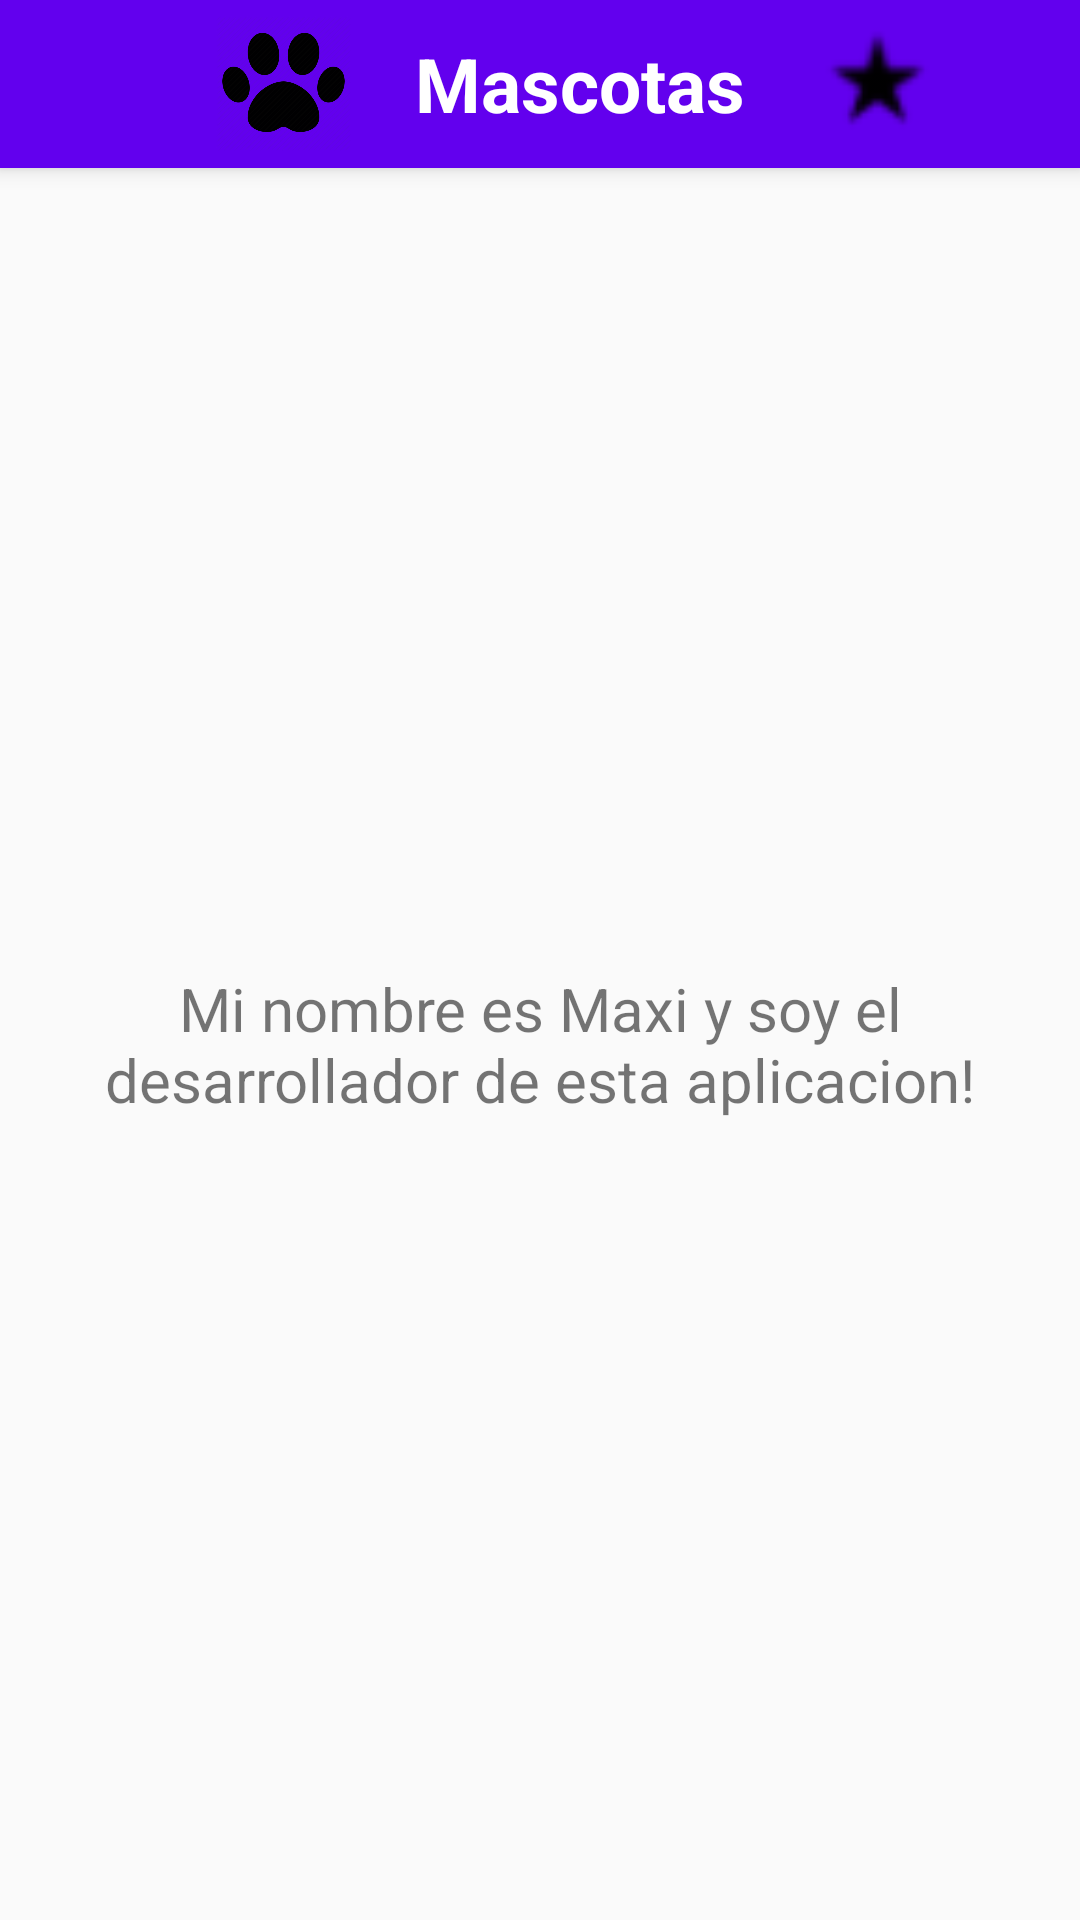

Layout XML and referenced resources for this Android screen:
<!-- AndroidManifest.xml: application theme AppTheme -->
<!-- res/layout/activity_acerca_de.xml -->
<?xml version="1.0" encoding="utf-8"?>
<RelativeLayout xmlns:android="http://schemas.android.com/apk/res/android"
    xmlns:app="http://schemas.android.com/apk/res-auto"
    xmlns:tools="http://schemas.android.com/tools"
    android:layout_width="match_parent"
    android:layout_height="match_parent"
    tools:context=".ContactoActivity">

    <include android:id="@+id/action_bar"
        layout="@layout/action_bar" />

    <TextView android:id="@+id/tv_bio_desarrollador"
        android:layout_height="match_parent"
        android:layout_width="match_parent"
        android:textSize="@dimen/bio_desarrollador_text_size"
        android:text="@string/bio_desarrollador_text"
        android:layout_below="@id/action_bar"
        android:gravity="center"/>

</RelativeLayout>
<!-- res/layout/action_bar.xml (included above) -->
<?xml version="1.0" encoding="utf-8"?>
<android.support.v7.widget.Toolbar
    xmlns:android="http://schemas.android.com/apk/res/android"
    xmlns:app="http://schemas.android.com/apk/res-auto"
    android:layout_width="match_parent"
    android:layout_height="?attr/actionBarSize"
    android:background="@color/colorPrimary"
    android:elevation="@dimen/elevacion_action_bar"
    android:theme="@style/ThemeOverlay.AppCompat.ActionBar"
    app:popupTheme="@style/ThemeOverlay.AppCompat.Light"
    >
    <LinearLayout
        android:layout_width="match_parent"
        android:layout_height="match_parent"
        android:orientation="horizontal">

        <View
            android:layout_width="@dimen/go_back_button_width"
            android:layout_height="@dimen/go_back_button_height"/>

        <ImageView
            android:layout_width="@dimen/star_width"
            android:layout_height="@dimen/star_height"
            android:src="@drawable/paw_print_512"
            android:scaleType="fitXY"
            android:layout_gravity="center" />


        <TextView
            android:layout_width="match_parent"
            android:layout_height="wrap_content"
            android:layout_weight="1"
            android:text="Mascotas"
            android:textSize="25dp"
            android:textColor="#ffff"
            android:textStyle="bold"
            android:gravity="center"
            android:layout_gravity="center"/>

        <ImageView
            android:layout_width="@dimen/star_width"
            android:layout_height="@dimen/star_height"
            android:src="@drawable/ic_star_rate"
            android:scaleType="fitXY"
            android:layout_gravity="center"
            android:onClick="estrella_favoritos_click"/>

        <ImageView
            android:layout_width="@dimen/star_width"
            android:layout_height="@dimen/star_height"
            android:src="@drawable/ic_more_vert"
            android:scaleType="fitXY"
            android:layout_gravity="center"
            android:onClick="showMainPopupMenu"/>

    </LinearLayout>

</android.support.v7.widget.Toolbar>
<!-- resources referenced by this layout -->
<resources>
  <dimen name="bio_desarrollador_text_size">20dp</dimen>
  <dimen name="elevacion_action_bar">4dp</dimen>
  <dimen name="go_back_button_height">56dp</dimen>
  <dimen name="go_back_button_width">56dp</dimen>
  <dimen name="star_height">45dp</dimen>
  <dimen name="star_width">45dp</dimen>
  <!-- drawable ic_star_rate: png bitmap (drawable-ldpi, 230 bytes) -->
  <!-- drawable paw_print_512: png bitmap (drawable-hdpi, 20672 bytes) -->
  <string name="bio_desarrollador_text">Mi nombre es Maxi y soy el desarrollador de esta aplicacion!</string>
  <style name="AppTheme" parent="Theme.AppCompat.Light.NoActionBar">
          
          <item name="colorPrimary">@color/colorPrimary</item>
          <item name="colorPrimaryDark">@color/colorPrimaryDark</item>
          <item name="colorAccent">@color/colorAccent</item>
      </style>
  <!-- not gathered from this repository: default colours our renderer supplied (Android Studio template values) -->
  <color name="colorPrimary">#FF6200EE</color>
  <color name="colorPrimaryDark">#FF3700B3</color>
  <color name="colorAccent">#FF03DAC5</color>
</resources>
